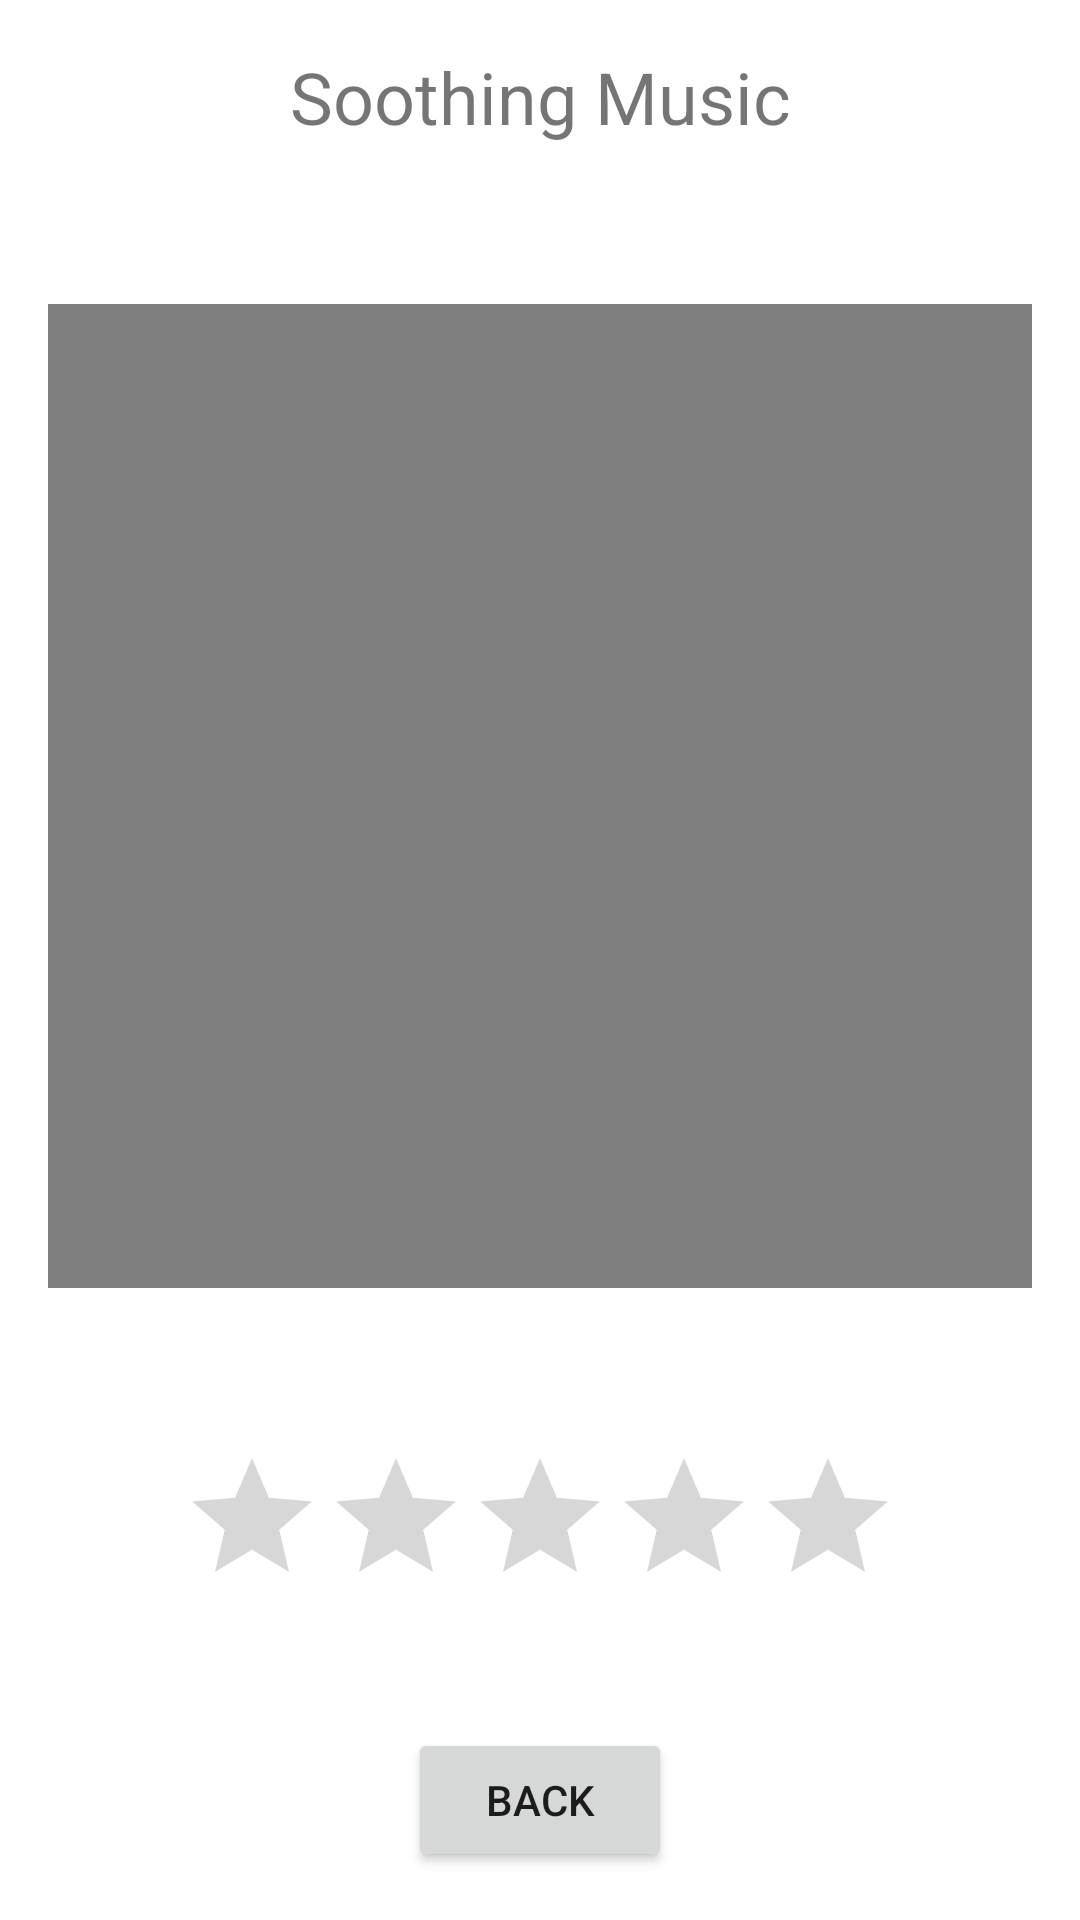

Reconstruct the res/layout file that produces this screen, plus the resources it refers to.
<!-- AndroidManifest.xml: application theme Theme.MeditopiaApp -->
<!-- res/layout/activity_soothing_music.xml -->
<?xml version="1.0" encoding="utf-8"?>
<androidx.constraintlayout.widget.ConstraintLayout
    xmlns:android="http://schemas.android.com/apk/res/android"
    xmlns:app="http://schemas.android.com/apk/res-auto"
    android:layout_width="match_parent"
    android:layout_height="match_parent">

    <VideoView
        android:id="@+id/videoView"
        android:layout_width="0dp"
        android:layout_height="0dp"
        android:layout_marginTop="16dp"
        android:layout_marginBottom="16dp"
        android:layout_marginStart="16dp"
        android:layout_marginEnd="16dp"
        app:layout_constraintBottom_toTopOf="@id/ratingBar"
        app:layout_constraintDimensionRatio="1:1"
        app:layout_constraintEnd_toEndOf="parent"
        app:layout_constraintStart_toStartOf="parent"
        app:layout_constraintTop_toBottomOf="@id/soothingMusicTextView" />

    <TextView
        android:id="@+id/soothingMusicTextView"
        android:layout_width="wrap_content"
        android:layout_height="wrap_content"
        android:layout_marginTop="16dp"
        android:text="Soothing Music"
        android:textSize="24sp"
        app:layout_constraintEnd_toEndOf="parent"
        app:layout_constraintHorizontal_bias="0.5"
        app:layout_constraintStart_toStartOf="parent"
        app:layout_constraintTop_toTopOf="parent" />

    <RatingBar
        android:id="@+id/ratingBar"
        android:layout_width="wrap_content"
        android:layout_height="wrap_content"
        android:layout_marginStart="16dp"
        android:layout_marginEnd="16dp"
        android:isIndicator="false"
        app:layout_constraintBottom_toTopOf="@id/backButton"
        app:layout_constraintEnd_toEndOf="parent"
        app:layout_constraintHorizontal_bias="0.5"
        app:layout_constraintStart_toStartOf="parent"
        app:layout_constraintTop_toBottomOf="@id/videoView"
        app:layout_constraintVertical_bias="0.5" />

    <Button
        android:id="@+id/backButton"
        android:layout_width="wrap_content"
        android:layout_height="wrap_content"
        android:layout_marginBottom="16dp"
        android:text="Back"
        app:layout_constraintBottom_toBottomOf="parent"
        app:layout_constraintEnd_toEndOf="parent"
        app:layout_constraintStart_toStartOf="parent" />

</androidx.constraintlayout.widget.ConstraintLayout>
<!-- resources referenced by this layout -->
<resources>
  <style name="Theme.MeditopiaApp" parent="Theme.MaterialComponents.DayNight.DarkActionBar">
          
          <item name="colorPrimary">@color/purple_500</item>
          <item name="colorPrimaryVariant">@color/purple_700</item>
          <item name="colorOnPrimary">@color/white</item>
          
          <item name="colorSecondary">@color/teal_200</item>
          <item name="colorSecondaryVariant">@color/teal_700</item>
          <item name="colorOnSecondary">@color/black</item>
          
          <item name="android:statusBarColor">?attr/colorPrimaryVariant</item>
          
      </style>
  <!-- not gathered from this repository: default colours our renderer supplied (Android Studio template values) -->
  <color name="purple_500">#FF6200EE</color>
  <color name="purple_700">#FF3700B3</color>
  <color name="teal_200">#FF03DAC5</color>
  <color name="teal_700">#FF018786</color>
  <color name="black">#FF000000</color>
  <color name="white">#FFFFFFFF</color>
</resources>
